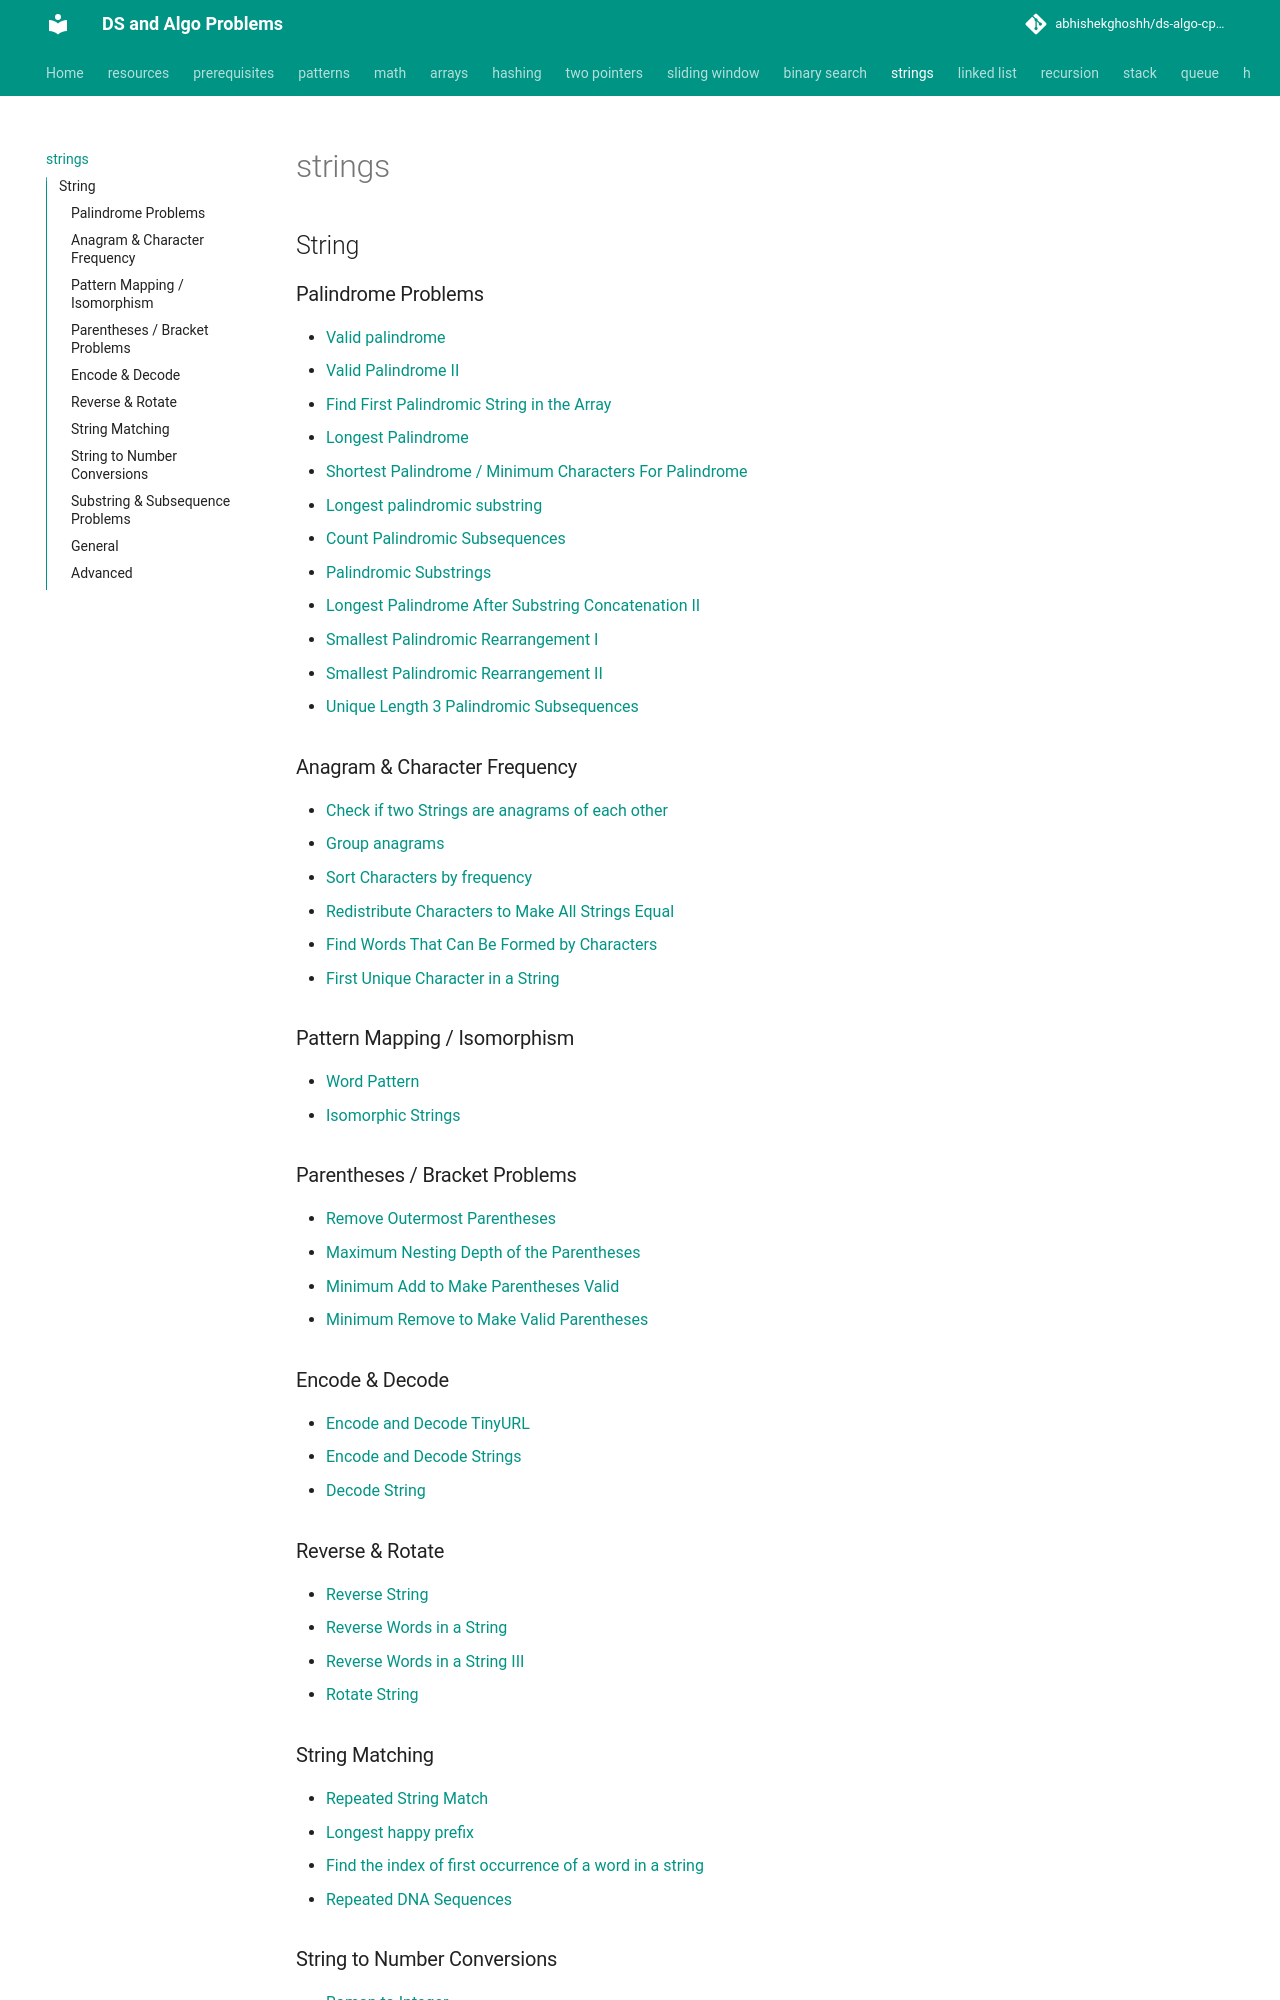

repository: abhishekghoshh/ds-algo-cp-problems · page: strings/index.html · generator: mkdocs

## String


### General
- [Is Subsequence](/src/com/problems/string/IsSubsequence.java)
- [Length of Last Word](/src/com/problems/string/LengthOfLastWord.java)
- [Word Pattern](/src/com/problems/string/WordPattern.java)
- [Find Words That Can Be Formed by Characters](/src/com/problems/string/FindWordsThatCanBeFormedByCharacters.java)
- [Largest 3-Same-Digit Number in String](/src/com/problems/string/Largest3SameDigitNumberInString.java)
- [Destination City](/src/com/problems/string/DestinationCity.java)
- [Maximum Score After Splitting a String](/src/com/problems/string/MaximumScoreAfterSplittingString.java)
- [Minimum Changes To Make Alternating Binary String](/src/com/problems/string/MinimumChangesToMakeAlternatingBinaryString.java)
- [Redistribute Characters to Make All Strings Equal](/src/com/problems/string/RedistributeCharactersToMakeAllStringsEqual.java)
- [First Unique Character in a String](/src/com/problems/string/FirstUniqueCharacterInAString.java)
- [Merge Strings Alternately](/src/com/problems/string/MergeStringsAlternately.java)
- [Backspace String Compare](/src/com/problems/string/BackspaceStringCompare.java)
- [Check If Two String Arrays are Equivalent](/src/com/problems/string/CheckIfTwoStringArraysAreEquivalent.java)

- [Encode and Decode TinyURL](/src/com/problems/array/EncodeAndDecodeTinyURL.java)
- [Encode and Decode Strings](/src/com/problems/string/EncodeAndDecodeStrings.java)
- [Decode String](/src/com/problems/string/DecodeString.java)
- [Unique Length 3 Palindromic Subsequences](/src/com/problems/array/UniqueLength3PalindromicSubsequences.java)
- [Compare version number](/src/com/problems/string/CompareVersionNumber.java)
- [Remove Outermost Parentheses](/src/com/problems/string/RemoveOutermostParentheses.java)

- [Reverse String](/src/com/problems/string/ReverseString.java)
- [Reverse Words in a String](/src/com/problems/string/ReverseWordsInString.java)
- [Reverse Words in a String III](/src/com/problems/string/ReverseWordsInString3.java)
